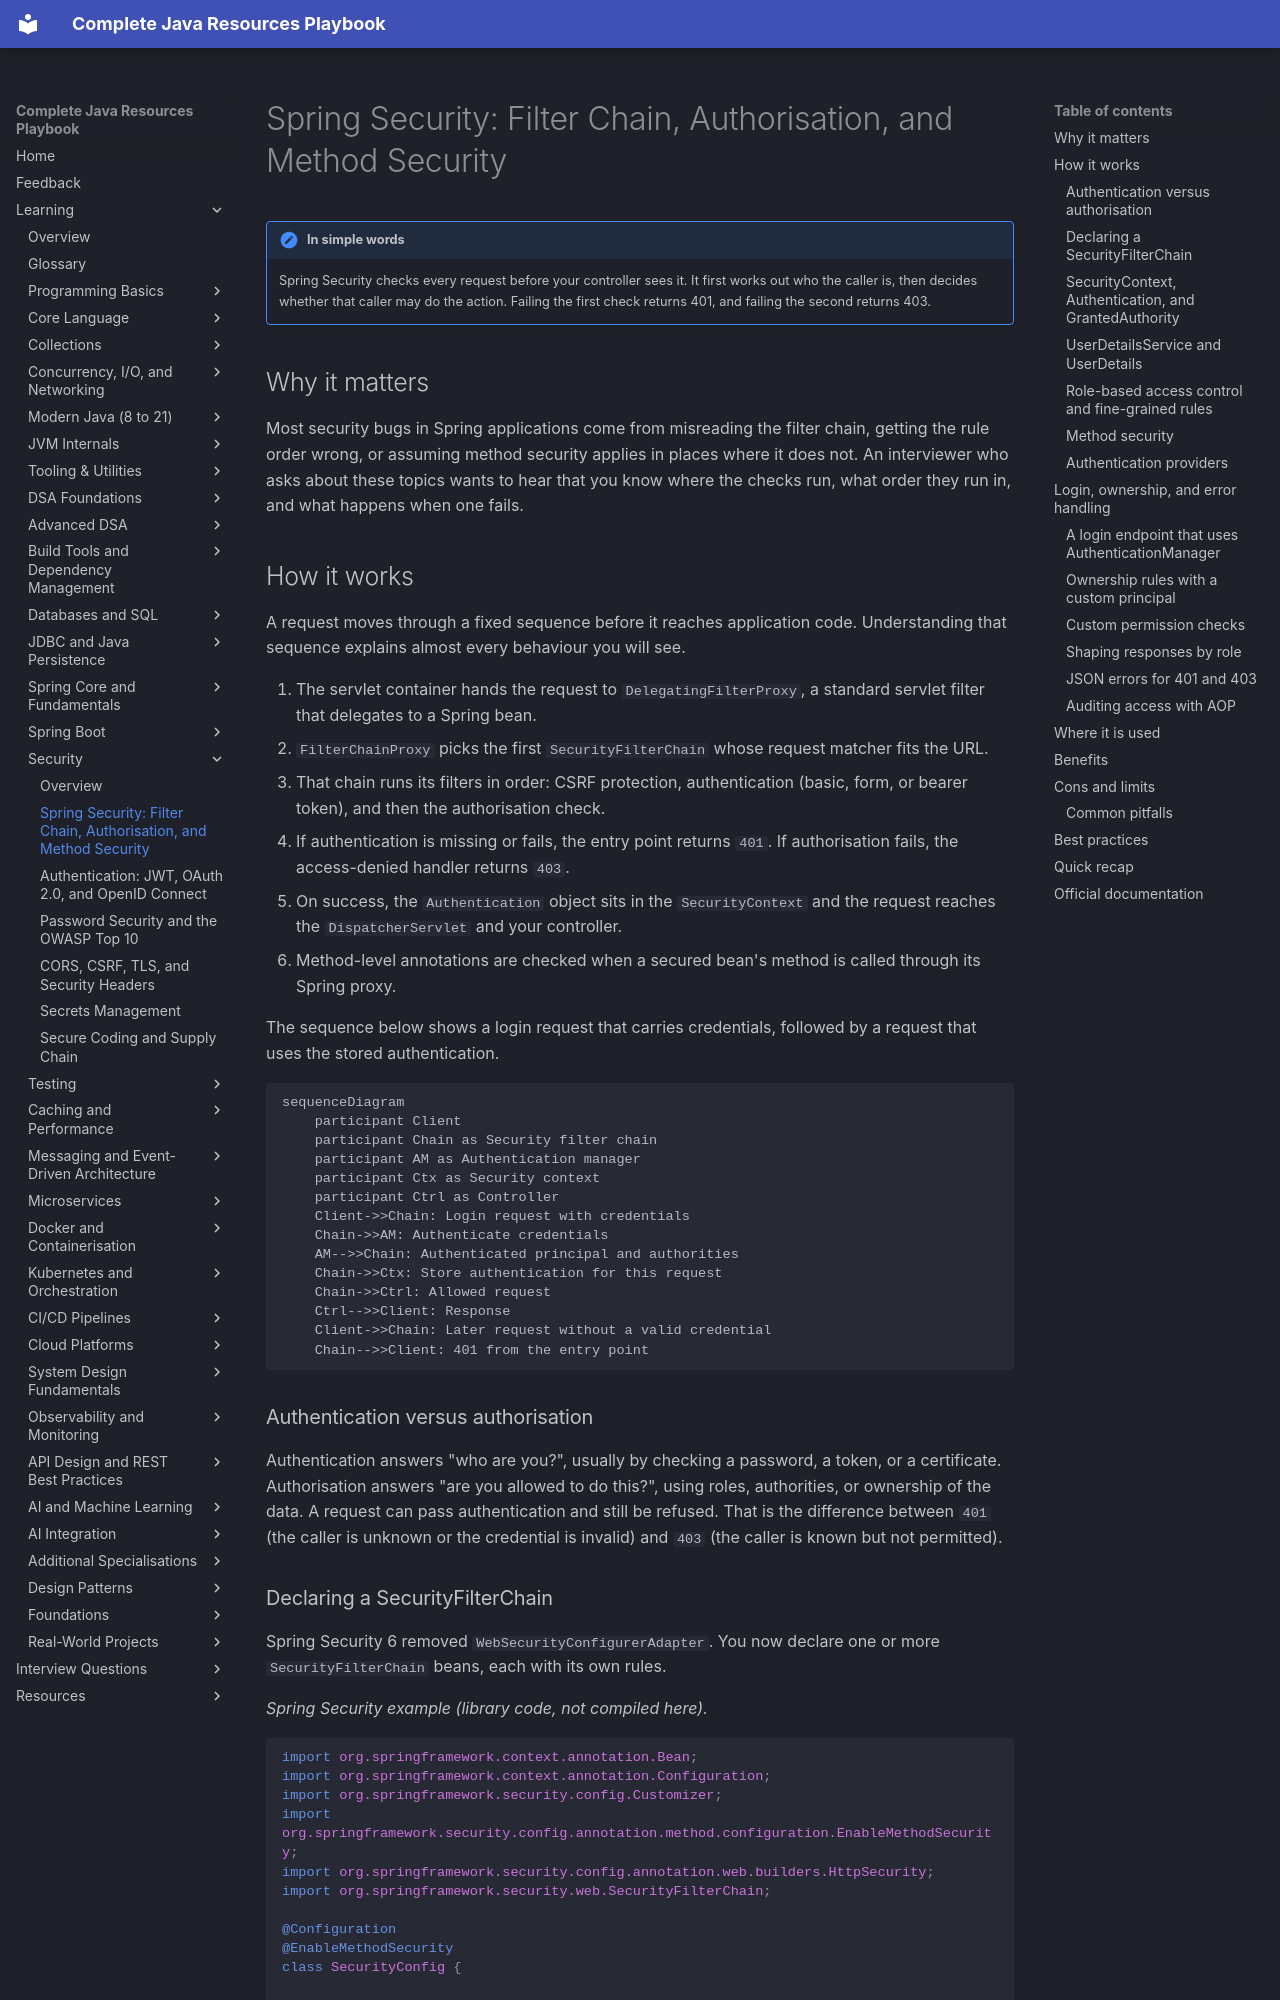

repository: AthiraMohan14/Complete-Java-Resource-PlayBook · page: learning/10-security/spring-security-authorisation/index.html · generator: mkdocs

# Spring Security: Filter Chain, Authorisation, and Method Security

!!! note "In simple words"
    Spring Security checks every request before your controller sees it. It first works out who the caller is, then decides whether that caller may do the action. Failing the first check returns 401, and failing the second returns 403.

## Why it matters

Most security bugs in Spring applications come from misreading the filter chain, getting the rule order wrong, or assuming method security applies in places where it does not. An interviewer who asks about these topics wants to hear that you know where the checks run, what order they run in, and what happens when one fails.

## How it works

A request moves through a fixed sequence before it reaches application code. Understanding that sequence explains almost every behaviour you will see.

1. The servlet container hands the request to `DelegatingFilterProxy`, a standard servlet filter that delegates to a Spring bean.
2. `FilterChainProxy` picks the first `SecurityFilterChain` whose request matcher fits the URL.
3. That chain runs its filters in order: CSRF protection, authentication (basic, form, or bearer token), and then the authorisation check.
4. If authentication is missing or fails, the entry point returns `401`. If authorisation fails, the access-denied handler returns `403`.
5. On success, the `Authentication` object sits in the `SecurityContext` and the request reaches the `DispatcherServlet` and your controller.
6. Method-level annotations are checked when a secured bean's method is called through its Spring proxy.

The sequence below shows a login request that carries credentials, followed by a request that uses the stored authentication.

```mermaid
sequenceDiagram
    participant Client
    participant Chain as Security filter chain
    participant AM as Authentication manager
    participant Ctx as Security context
    participant Ctrl as Controller
    Client->>Chain: Login request with credentials
    Chain->>AM: Authenticate credentials
    AM-->>Chain: Authenticated principal and authorities
    Chain->>Ctx: Store authentication for this request
    Chain->>Ctrl: Allowed request
    Ctrl-->>Client: Response
    Client->>Chain: Later request without a valid credential
    Chain-->>Client: 401 from the entry point
```

### Authentication versus authorisation

Authentication answers "who are you?", usually by checking a password, a token, or a certificate. Authorisation answers "are you allowed to do this?", using roles, authorities, or ownership of the data. A request can pass authentication and still be refused. That is the difference between `401` (the caller is unknown or the credential is invalid) and `403` (the caller is known but not permitted).
